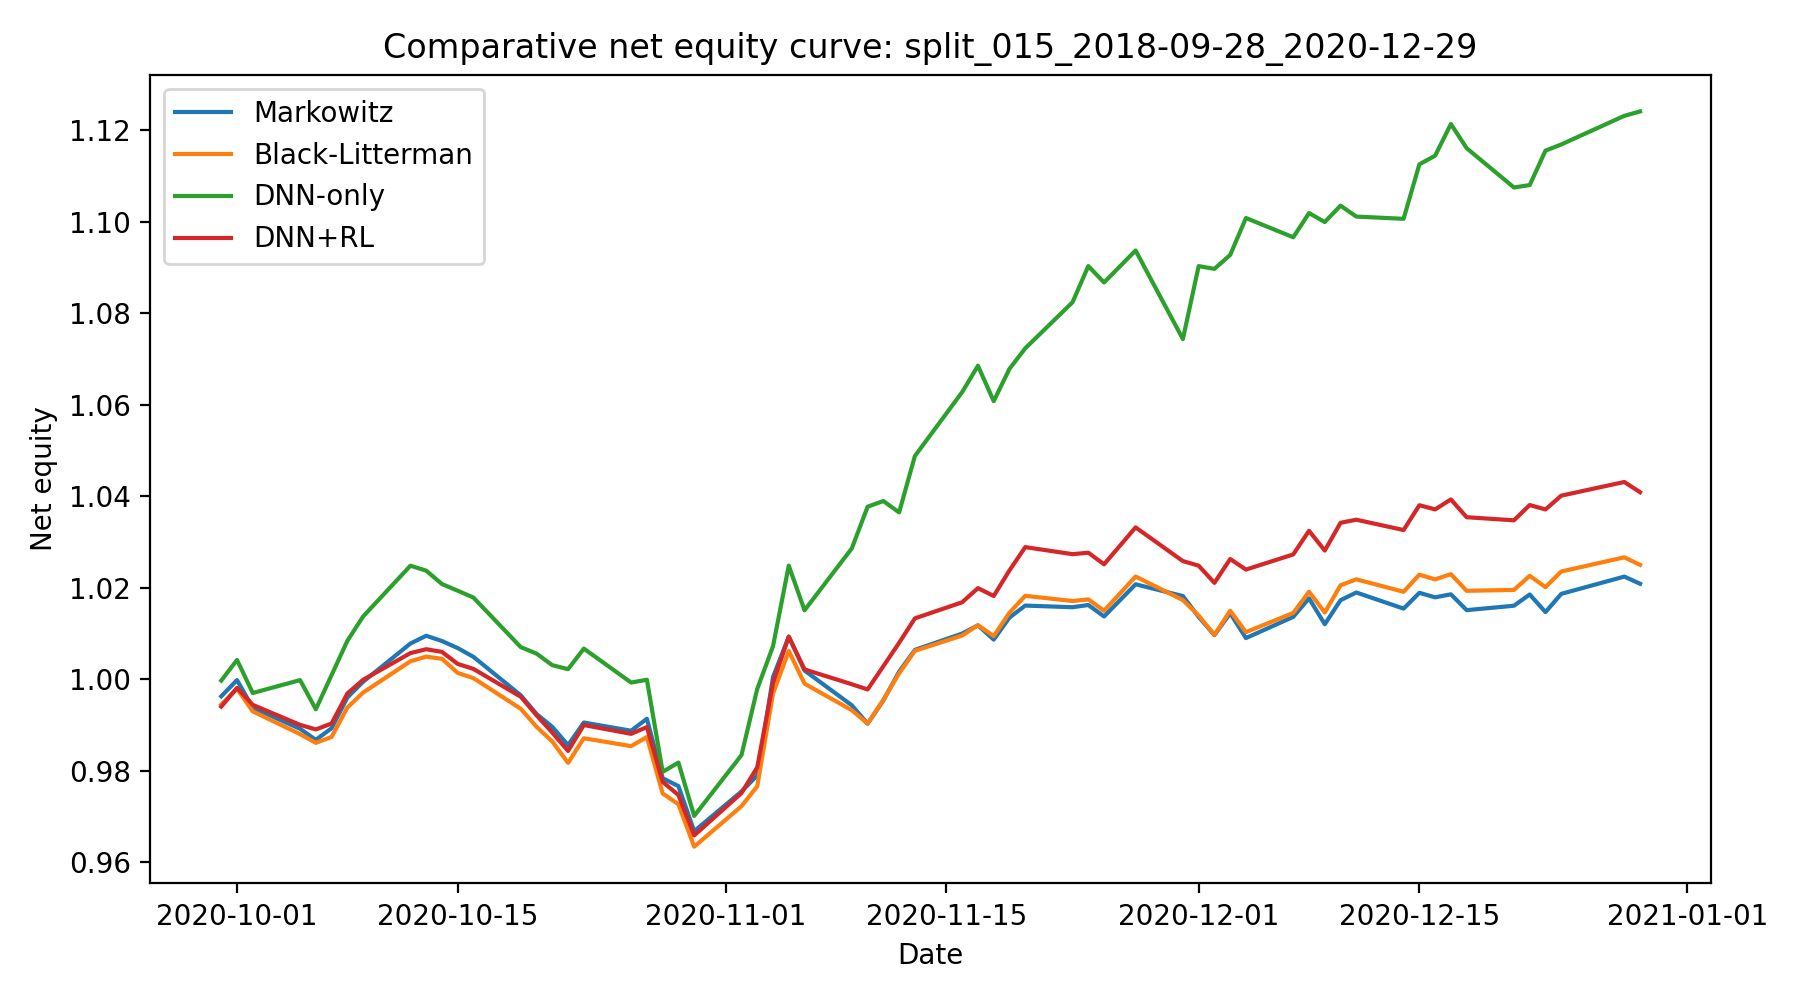

The data file committed next to this chart (first rows):
date, Markowitz, Black-Litterman, DNN-only, DNN+RL
2020-09-30, 0.9963, 0.9945, 0.9997, 0.994
2020-10-01, 0.9998, 0.9979, 1.004, 0.9981
2020-10-02, 0.9938, 0.993, 0.997, 0.9944
2020-10-05, 0.9892, 0.988, 0.9998, 0.99
2020-10-06, 0.9868, 0.9861, 0.9934, 0.989
2020-10-07, 0.9893, 0.9874, 1.001, 0.9903
2020-10-08, 0.996, 0.9938, 1.008, 0.9969
2020-10-09, 0.9995, 0.9971, 1.014, 0.9999
2020-10-12, 1.008, 1.004, 1.025, 1.006
2020-10-13, 1.01, 1.005, 1.024, 1.007
2020-10-14, 1.008, 1.004, 1.021, 1.006
2020-10-15, 1.007, 1.001, 1.019, 1.003
2020-10-16, 1.005, 1, 1.018, 1.002
2020-10-19, 0.9965, 0.9936, 1.007, 0.9962
2020-10-20, 0.9924, 0.9896, 1.006, 0.9921
2020-10-21, 0.9896, 0.9864, 1.003, 0.9884
2020-10-22, 0.9856, 0.9817, 1.002, 0.9843
2020-10-23, 0.9906, 0.9871, 1.007, 0.99
2020-10-26, 0.9888, 0.9854, 0.9993, 0.9881
2020-10-27, 0.9914, 0.9874, 0.9999, 0.9896
2020-10-28, 0.9784, 0.9751, 0.9798, 0.9776
2020-10-29, 0.9767, 0.9727, 0.9818, 0.9747
2020-10-30, 0.9668, 0.9634, 0.9701, 0.9659
2020-11-02, 0.9755, 0.9723, 0.9834, 0.9751
2020-11-03, 0.979, 0.9766, 0.9979, 0.9808
2020-11-04, 1, 0.9969, 1.007, 0.9992
2020-11-05, 1.009, 1.006, 1.025, 1.009
2020-11-06, 1.002, 0.9991, 1.015, 1.002
2020-11-09, 0.9943, 0.9932, 1.029, 0.9989
2020-11-10, 0.9903, 0.9903, 1.038, 0.9978
2020-11-11, 0.9954, 0.9955, 1.039, 1.003
2020-11-12, 1.002, 1.001, 1.036, 1.008
2020-11-13, 1.006, 1.006, 1.049, 1.013
2020-11-16, 1.01, 1.01, 1.063, 1.017
2020-11-17, 1.012, 1.012, 1.069, 1.02
2020-11-18, 1.009, 1.009, 1.061, 1.018
2020-11-19, 1.013, 1.015, 1.068, 1.024
2020-11-20, 1.016, 1.018, 1.072, 1.029
2020-11-23, 1.016, 1.017, 1.082, 1.027
2020-11-24, 1.016, 1.017, 1.09, 1.028
2020-11-25, 1.014, 1.015, 1.087, 1.025
2020-11-27, 1.021, 1.022, 1.094, 1.033
2020-11-30, 1.018, 1.017, 1.074, 1.026
2020-12-01, 1.014, 1.014, 1.09, 1.025
2020-12-02, 1.01, 1.01, 1.09, 1.021
2020-12-03, 1.014, 1.015, 1.093, 1.026
2020-12-04, 1.009, 1.01, 1.101, 1.024
2020-12-07, 1.014, 1.014, 1.097, 1.027
2020-12-08, 1.018, 1.019, 1.102, 1.032
2020-12-09, 1.012, 1.015, 1.1, 1.028
2020-12-10, 1.017, 1.021, 1.103, 1.034
2020-12-11, 1.019, 1.022, 1.101, 1.035
2020-12-14, 1.015, 1.019, 1.101, 1.033
2020-12-15, 1.019, 1.023, 1.113, 1.038
2020-12-16, 1.018, 1.022, 1.114, 1.037
2020-12-17, 1.019, 1.023, 1.121, 1.039
2020-12-18, 1.015, 1.019, 1.116, 1.035
2020-12-21, 1.016, 1.02, 1.107, 1.035
2020-12-22, 1.019, 1.023, 1.108, 1.038
2020-12-23, 1.015, 1.02, 1.116, 1.037
... 3 more rows
